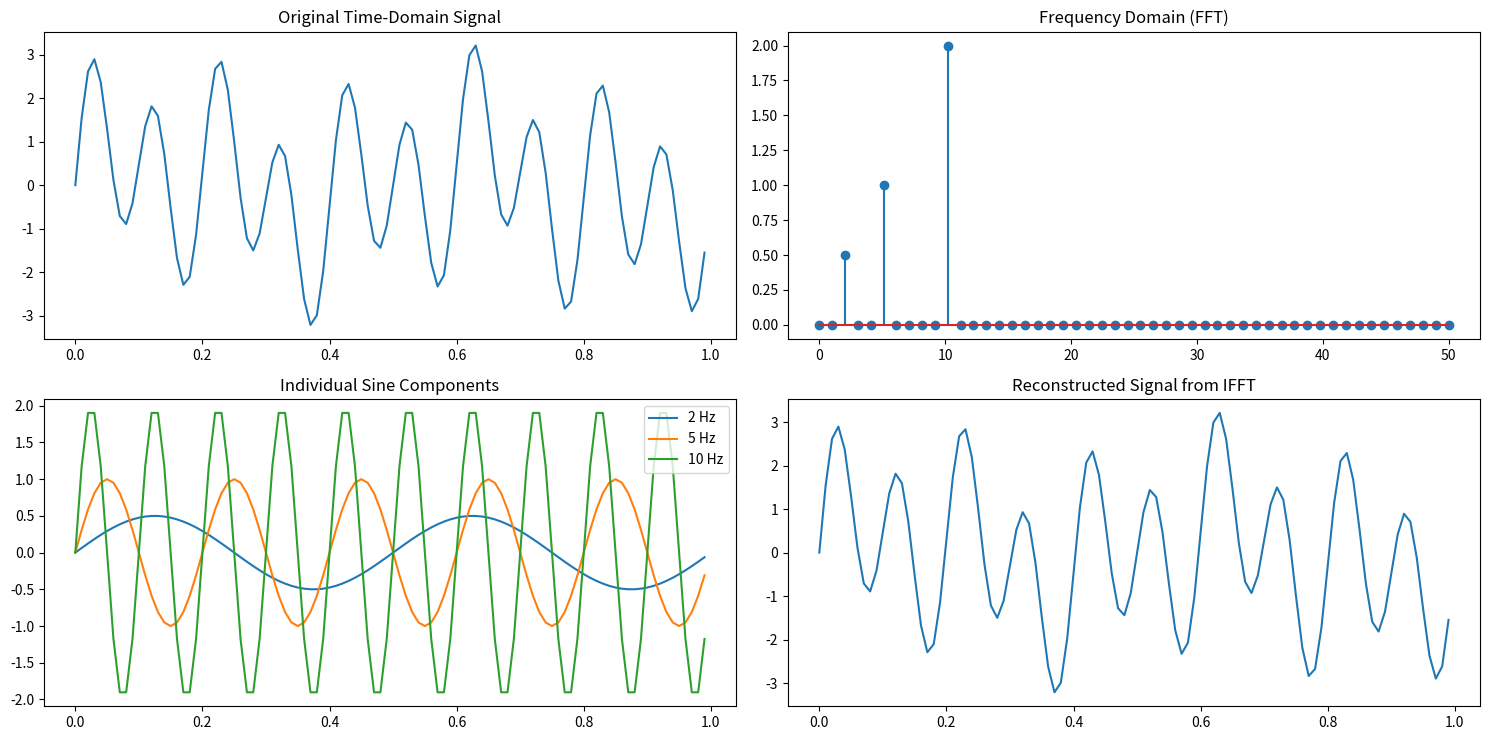

Write Python code to recreate this figure.
import numpy as np
from scipy import fftpack
import matplotlib.pyplot as plt

def generate_composite_signal(Fs=100, duration=1.0):
    """
    Create a composite signal from 3 sine waves of different frequencies and amplitudes.
    Returns time vector t, the composite signal y, and its frequency domain y_fft.
    """
    t = np.arange(0, duration, 1 / Fs)

    # Define sine components
    A1, f1 = 0.5, 2  # amplitude, frequency
    A2, f2 = 1.0, 5
    A3, f3 = 2.0, 10

    # Construct signal
    y1 = A1 * np.sin(2 * np.pi * f1 * t)
    y2 = A2 * np.sin(2 * np.pi * f2 * t)
    y3 = A3 * np.sin(2 * np.pi * f3 * t)
    y = y1 + y2 + y3

    return t, y, (y1, y2, y3)

def apply_fft(y, Fs):
    """
    Perform FFT and return frequency components and magnitudes
    """
    y_fft = fftpack.fft(y)
    n = len(y)
    freqs = Fs / 2 * np.linspace(0, 1, n // 2)
    magnitudes = 2 / n * np.abs(y_fft[:n // 2])
    return freqs, magnitudes, y_fft

def reconstruct_signal(y_fft):
    """
    Reconstruct signal from FFT using inverse FFT
    """
    return np.real(fftpack.ifft(y_fft))

def get_dataset_for_tkan(Fs=100, duration=1.0):
    """
    Returns composite signal as (timesteps, features) array for Tkan or similar models.
    """
    t, y, _ = generate_composite_signal(Fs, duration)
    # Reshape y to (timesteps, features)
    y = y.reshape(-1, 1)
    return y

def plot_all(t, y, freqs, magnitudes, y_reconstructed, components):
    """
    Plot time-domain signal, frequency-domain, and reconstructed signal
    """
    y1, y2, y3 = components

    fig, ax = plt.subplots(2, 2, figsize=(15, 7.5))

    # Time domain (original signal)
    ax[0, 0].plot(t, y)
    ax[0, 0].set_title("Original Time-Domain Signal")

    # Frequency domain
    ax[0, 1].stem(freqs, magnitudes)
    ax[0, 1].set_title("Frequency Domain (FFT)")

    # Individual components
    ax[1, 0].plot(t, y1, label="2 Hz")
    ax[1, 0].plot(t, y2, label="5 Hz")
    ax[1, 0].plot(t, y3, label="10 Hz")
    ax[1, 0].set_title("Individual Sine Components")
    ax[1, 0].legend()

    # Reconstructed signal
    ax[1, 1].plot(t, y_reconstructed)
    ax[1, 1].set_title("Reconstructed Signal from IFFT")

    plt.tight_layout()
    plt.show()


if __name__ == "__main__":
    Fs = 100  # Sampling rate
    t, y, components = generate_composite_signal(Fs)
    freqs, magnitudes, y_fft = apply_fft(y, Fs)
    y_reconstructed = reconstruct_signal(y_fft)
    plot_all(t, y, freqs, magnitudes, y_reconstructed, components)

    # Get model-ready data
    dataset = get_dataset_for_tkan(Fs)
    print("Dataset shape for Tkan:", dataset.shape)

    # Optionally save it to a file
    np.save("fourier_composite_signal.npy", dataset)